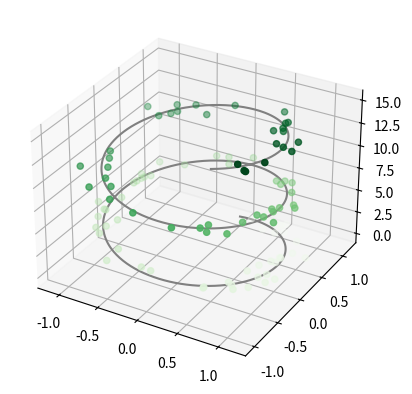
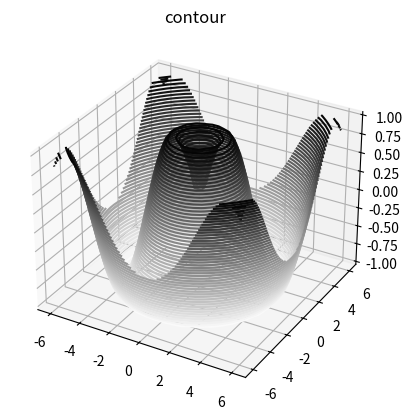
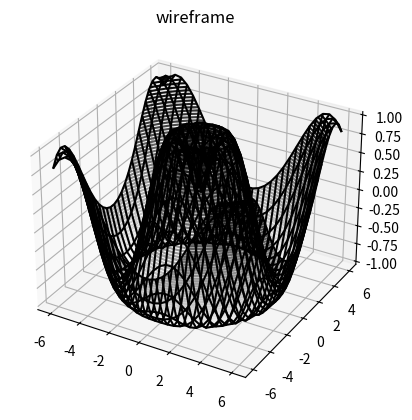
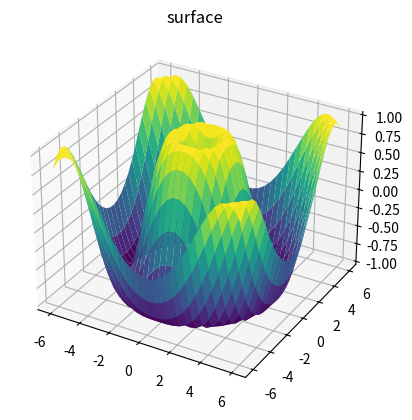
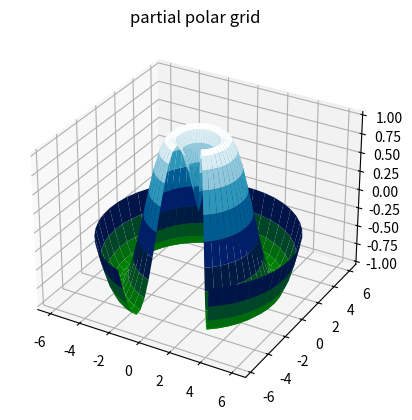
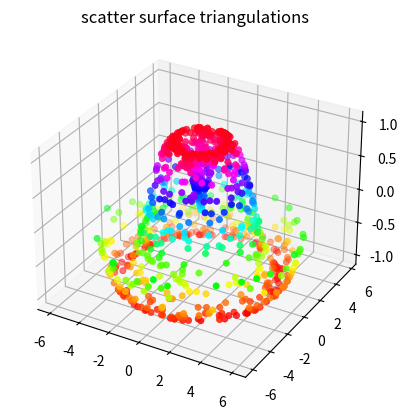
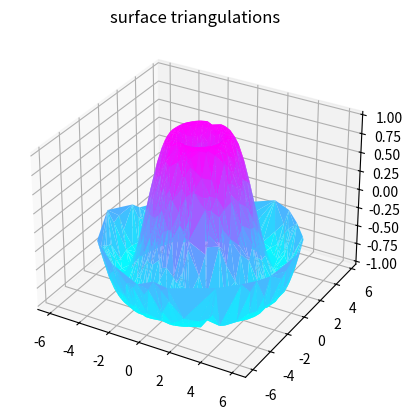
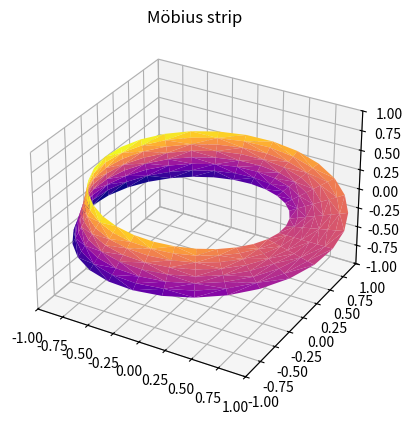

These figures' Python source, in order:
import matplotlib.pyplot as plt
from matplotlib.tri import Triangulation
import numpy as np

fig1 = plt.figure()
ax1 = plt.axes(projection='3d')
zline = np.linspace(0, 15, 1000)
xline = np.sin(zline)
yline = np.cos(zline)
ax1.plot3D(xline, yline, zline, 'gray')
zdata = 15 * np.random.random(100)
xdata = np.sin(zdata) + 0.1 * np.random.randn(100)
ydata = np.cos(zdata) + 0.1 * np.random.randn(100)
ax1.scatter3D(xdata, ydata, zdata, c=zdata, cmap='Greens');

def f(x, y):
    return np.sin(np.sqrt(x ** 2 + y ** 2))

x = np.linspace(-6, 6, 30)
y = np.linspace(-6, 6, 30)
X, Y = np.meshgrid(x, y)
Z = f(X, Y)

fig2 = plt.figure()
ax2 = plt.axes(projection='3d')
ax2.contour3D(X, Y, Z, 50, cmap='binary')
ax2.set_title('contour')

fig3 = plt.figure()
ax3 = plt.axes(projection='3d')
ax3.contour3D(X, Y, Z, 50, cmap='binary')
ax3.plot_wireframe(X, Y, Z, color='black')
ax3.set_title('wireframe')

fig4 = plt.figure()
ax4 = plt.axes(projection='3d')
ax4.plot_surface(X, Y, Z, rstride=1, cstride=1,
                cmap='viridis', edgecolor='none')
ax4.set_title('surface')

r = np.linspace(0, 6, 20)
theta = np.linspace(-0.9 * np.pi, 0.8 * np.pi, 40)
r, theta = np.meshgrid(r, theta)
X = r * np.sin(theta)
Y = r * np.cos(theta)
Z = f(X, Y)
fig5 = plt.figure()
ax5 = plt.axes(projection='3d')
ax5.plot_surface(X, Y, Z, rstride=1, cstride=1,
                cmap='ocean', edgecolor='none')
ax5.set_title('partial polar grid')

theta = 2 * np.pi * np.random.random(1000)
r = 6 * np.random.random(1000)
x = np.ravel(r * np.sin(theta))
y = np.ravel(r * np.cos(theta))
z = f(x, y)

fig6 = plt.figure()
ax6 = plt.axes(projection='3d')
ax6.scatter(x, y, z, c=z, cmap='hsv', linewidth=0.5)
ax6.set_title('scatter surface triangulations')

fig7 = plt.figure()
ax7 = plt.axes(projection='3d')
ax7.plot_trisurf(x, y, z,
                cmap='cool', edgecolor='none')
ax7.set_title('surface triangulations')

theta = np.linspace(0, 2 * np.pi, 30)
w = np.linspace(-0.25, 0.25, 8)
w, theta = np.meshgrid(w, theta)
phi = 0.5 * theta
r = 1 + w * np.cos(phi)
x = np.ravel(r * np.cos(theta))
y = np.ravel(r * np.sin(theta))
z = np.ravel(w * np.sin(phi))
tri = Triangulation(np.ravel(w), np.ravel(theta))
fig8 = plt.figure()
ax8 = plt.axes(projection='3d')
ax8.plot_trisurf(x, y, z, triangles=tri.triangles,
                cmap='plasma', linewidths=0.2);
ax8.set_xlim(-1, 1); ax8.set_ylim(-1, 1); ax8.set_zlim(-1, 1)
ax8.set_title('Möbius strip')

plt.show()